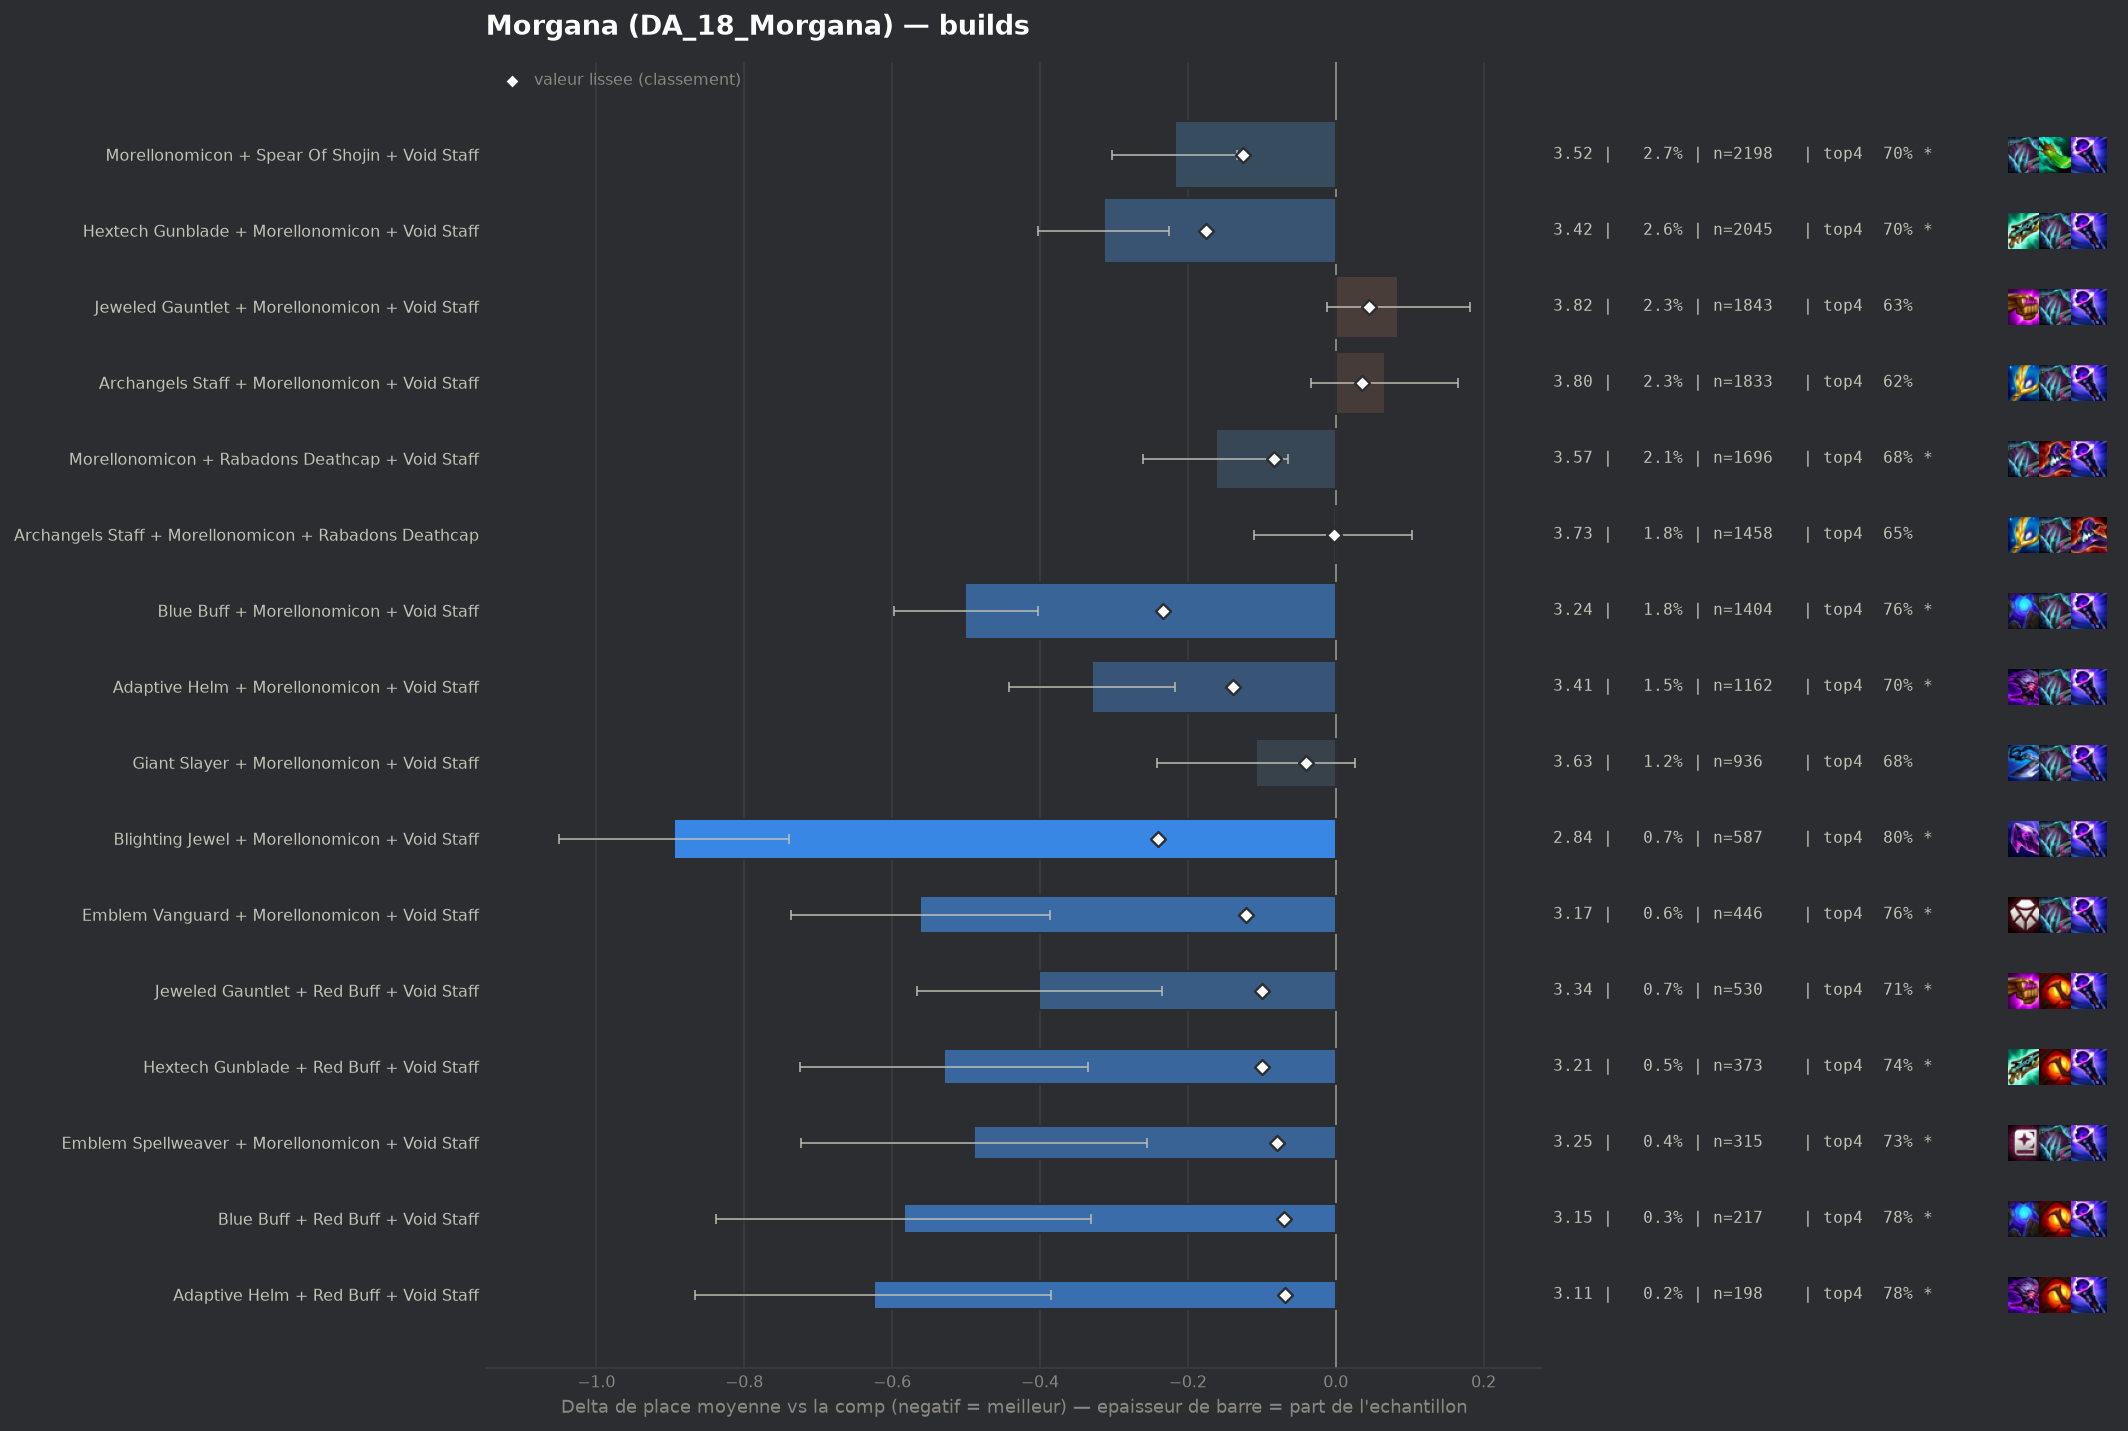

The table this chart was drawn from, first rows:
group, label, n, share, avg_place, shrunk_avg, score, d_avg, d_avg_pess, impact, d_top4, win, top2, top4, sd, z, p, significant
populaire, Blighting Jewel + Morellonomicon + Void …, 587, 0.007328, 2.842, 3.497, -0.24, -0.895, -0.739, 0.0018, 0.1495, 0.3509, 0.5349, 0.7973, 1.917, -11.27, 0.0, True
populaire, Blue Buff + Morellonomicon + Void Staff, 1404, 0.01753, 3.236, 3.503, -0.234, -0.501, -0.403, 0.0041, 0.1079, 0.1987, 0.4252, 0.7557, 1.843, -10.07, 0.0, True
populaire, Hextech Gunblade + Morellonomicon + Void…, 2045, 0.02553, 3.422, 3.56, -0.176, -0.314, -0.226, 0.0045, 0.0554, 0.2191, 0.3907, 0.7032, 2.002, -7.0, 0.0, True
populaire, Adaptive Helm + Morellonomicon + Void St…, 1162, 0.01451, 3.407, 3.598, -0.139, -0.329, -0.217, 0.002, 0.057, 0.2143, 0.383, 0.7048, 1.936, -5.76, 0.0, True
populaire, Morellonomicon + Spear Of Shojin + Void …, 2198, 0.02744, 3.519, 3.611, -0.126, -0.218, -0.134, 0.0035, 0.051, 0.1843, 0.3694, 0.6988, 1.977, -5.09, 0.0, True
pepite, Emblem Vanguard + Morellonomicon + Void …, 446, 0.005568, 3.175, 3.614, -0.122, -0.562, -0.386, 0.0007, 0.1145, 0.2265, 0.4462, 0.7623, 1.885, -6.27, 0.0, True
pepite, Jeweled Gauntlet + Red Buff + Void Staff, 530, 0.006617, 3.336, 3.637, -0.1, -0.401, -0.235, 0.0007, 0.0597, 0.2208, 0.4151, 0.7075, 1.94, -4.74, 0.0, True
pepite, Hextech Gunblade + Red Buff + Void Staff, 373, 0.004657, 3.206, 3.636, -0.1, -0.53, -0.335, 0.0005, 0.0948, 0.2359, 0.4558, 0.7426, 1.917, -5.33, 0.0, True
populaire, Morellonomicon + Rabadons Deathcap + Voi…, 1696, 0.02117, 3.574, 3.653, -0.083, -0.162, -0.064, 0.0018, 0.035, 0.1904, 0.3632, 0.6828, 2.041, -3.24, 0.0012, True
pepite, Emblem Spellweaver + Morellonomicon + Vo…, 315, 0.003933, 3.248, 3.656, -0.08, -0.489, -0.255, 0.0003, 0.0855, 0.2825, 0.4667, 0.7333, 2.115, -4.1, 4e-05, True
pepite, Blue Buff + Red Buff + Void Staff, 217, 0.002709, 3.152, 3.667, -0.07, -0.584, -0.331, 0.0002, 0.1356, 0.2074, 0.47, 0.7834, 1.906, -4.51, 1e-05, True
pepite, Adaptive Helm + Red Buff + Void Staff, 198, 0.002472, 3.111, 3.668, -0.069, -0.625, -0.385, 0.0002, 0.135, 0.2121, 0.4141, 0.7828, 1.723, -5.1, 0.0, True
, Giant Slayer + Red Buff + Void Staff, 146, 0.001823, 2.911, 3.668, -0.069, -0.826, -0.499, 0.0001, 0.133, 0.3082, 0.5685, 0.7808, 2.013, -4.95, 0.0, True
, Emblem Lunar + Morellonomicon + Void Sta…, 260, 0.003246, 3.254, 3.669, -0.067, -0.483, -0.248, 0.0002, 0.0945, 0.2346, 0.4154, 0.7423, 1.927, -4.03, 6e-05, True
, Blighting Jewel + Hextech Gunblade + Mor…, 152, 0.001898, 2.98, 3.671, -0.066, -0.756, -0.468, 0.0001, 0.1482, 0.2697, 0.4737, 0.7961, 1.812, -5.14, 0.0, True
, Hextech Gunblade + Morellonomicon + Raba…, 299, 0.003733, 3.358, 3.677, -0.06, -0.379, -0.153, 0.0002, 0.0713, 0.1873, 0.4314, 0.7191, 1.991, -3.28, 0.00103, True
, Archangels Staff + Red Buff + Void Staff, 199, 0.002484, 3.191, 3.676, -0.06, -0.546, -0.295, 0.0001, 0.111, 0.2412, 0.4171, 0.7588, 1.803, -4.26, 2e-05, True
, Archangels Staff + Hextech Gunblade + Mo…, 349, 0.004357, 3.41, 3.678, -0.058, -0.327, -0.124, 0.0003, 0.0857, 0.1777, 0.3811, 0.7335, 1.929, -3.16, 0.00159, True
, Rabadons Deathcap + Red Buff + Void Staf…, 296, 0.003695, 3.365, 3.679, -0.058, -0.372, -0.156, 0.0002, 0.0954, 0.1791, 0.402, 0.7432, 1.888, -3.38, 0.00072, True
, Red Buff + Spear Of Shojin + Void Staff, 366, 0.004569, 3.429, 3.679, -0.057, -0.308, -0.113, 0.0003, 0.0626, 0.1858, 0.388, 0.7104, 1.896, -3.1, 0.00197, True
, Hextech Gunblade + Jeweled Gauntlet + Re…, 176, 0.002197, 3.17, 3.68, -0.056, -0.566, -0.294, 0.0001, 0.1079, 0.233, 0.4375, 0.7557, 1.842, -4.07, 5e-05, True
, Blighting Jewel + Red Buff + Void Staff, 84, 0.001049, 2.679, 3.684, -0.053, -1.058, -0.663, 0.0001, 0.1617, 0.3452, 0.5833, 0.8095, 1.846, -5.25, 0.0, True
, Adaptive Helm + Hextech Gunblade + Morel…, 193, 0.002409, 3.301, 3.69, -0.047, -0.436, -0.178, 0.0001, 0.0983, 0.171, 0.399, 0.7461, 1.825, -3.31, 0.00092, True
, Hand Of Justice + Morellonomicon + Void …, 386, 0.004819, 3.5, 3.691, -0.046, -0.237, -0.039, 0.0002, 0.0543, 0.1839, 0.3756, 0.7021, 1.977, -2.34, 0.01905, True
, Crownguard + Morellonomicon + Void Staff, 127, 0.001586, 3.134, 3.692, -0.044, -0.603, -0.279, 0.0001, 0.1396, 0.2126, 0.4409, 0.7874, 1.859, -3.65, 0.00026, True
, Giant Slayer + Jeweled Gauntlet + Red Bu…, 87, 0.001086, 2.943, 3.696, -0.041, -0.794, -0.43, 0.0, 0.1683, 0.2529, 0.4598, 0.8161, 1.731, -4.27, 2e-05, True
, Emblem Vanguard + Red Buff + Void Staff, 71, 0.0008864, 2.775, 3.696, -0.041, -0.962, -0.573, 0.0, 0.1832, 0.2817, 0.507, 0.831, 1.672, -4.85, 0.0, True
populaire, Giant Slayer + Morellonomicon + Void Sta…, 936, 0.01169, 3.628, 3.697, -0.04, -0.108, 0.0, 0.0005, 0.0274, 0.1806, 0.3718, 0.6752, 2.08, -1.58, 0.1131, False
, Blue Buff + Morellonomicon + Rabadons De…, 237, 0.002959, 3.426, 3.697, -0.04, -0.31, -0.074, 0.0001, 0.0653, 0.1688, 0.3586, 0.7131, 1.853, -2.57, 0.01006, True
, Adaptive Helm + Hextech Gunblade + Red B…, 66, 0.000824, 2.742, 3.697, -0.039, -0.994, -0.627, 0.0, 0.2007, 0.2424, 0.5303, 0.8485, 1.521, -5.31, 0.0, True
, Hextech Gunblade + Morellonomicon + Spea…, 220, 0.002747, 3.423, 3.699, -0.038, -0.314, -0.064, 0.0001, 0.084, 0.1545, 0.3818, 0.7318, 1.887, -2.46, 0.01381, True
, Morellonomicon + Strikers Flail + Void S…, 134, 0.001673, 3.261, 3.7, -0.037, -0.475, -0.14, 0.0001, 0.0985, 0.2388, 0.4104, 0.7463, 1.981, -2.78, 0.00552, True
, Emblem Spellweaver + Archangels Staff + …, 55, 0.0006866, 2.655, 3.701, -0.036, -1.082, -0.593, 0.0, 0.1886, 0.3636, 0.6, 0.8364, 1.851, -4.33, 1e-05, True
, Jeweled Gauntlet + Morellonomicon + Stri…, 236, 0.002946, 3.462, 3.701, -0.035, -0.275, -0.023, 0.0001, 0.0683, 0.1864, 0.3686, 0.7161, 1.967, -2.14, 0.03217, True
, Giant Slayer + Hextech Gunblade + Morell…, 185, 0.00231, 3.411, 3.703, -0.034, -0.326, -0.055, 0.0001, 0.1035, 0.173, 0.373, 0.7514, 1.873, -2.36, 0.01815, True
, Blighting Jewel + Morellonomicon + Rabad…, 100, 0.001248, 3.16, 3.703, -0.034, -0.577, -0.203, 0.0, 0.1022, 0.23, 0.43, 0.75, 1.906, -3.02, 0.00251, True
, Hand Of Justice + Red Buff + Void Staff, 77, 0.0009613, 3.0, 3.703, -0.034, -0.737, -0.382, 0.0, 0.1574, 0.1818, 0.4416, 0.8052, 1.587, -4.07, 5e-05, True
, Blue Buff + Hextech Gunblade + Morellono…, 209, 0.002609, 3.45, 3.703, -0.033, -0.287, -0.032, 0.0001, 0.0555, 0.1627, 0.3732, 0.7033, 1.874, -2.21, 0.02716, True
, Archangels Staff + Morellonomicon + Raba…, 121, 0.001511, 3.264, 3.703, -0.033, -0.472, -0.119, 0.0001, 0.0629, 0.2645, 0.438, 0.7107, 1.978, -2.62, 0.00872, True
, Blighting Jewel + Blue Buff + Morellonom…, 71, 0.0008864, 2.958, 3.703, -0.033, -0.779, -0.354, 0.0, 0.1268, 0.2394, 0.5352, 0.7746, 1.827, -3.59, 0.00033, True
, Adaptive Helm + Blighting Jewel + Morell…, 64, 0.000799, 2.875, 3.703, -0.033, -0.862, -0.463, 0.0, 0.1959, 0.2344, 0.4531, 0.8438, 1.625, -4.24, 2e-05, True
, Hextech Gunblade + Rabadons Deathcap + R…, 108, 0.001348, 3.25, 3.706, -0.031, -0.487, -0.157, 0.0, 0.0744, 0.1759, 0.4444, 0.7222, 1.743, -2.9, 0.00376, True
, Adaptive Helm + Morellonomicon + Rabadon…, 202, 0.002522, 3.465, 3.706, -0.03, -0.271, -0.015, 0.0001, 0.0651, 0.1634, 0.3663, 0.7129, 1.857, -2.07, 0.03819, False
, Giant Slayer + Hextech Gunblade + Red Bu…, 63, 0.0007865, 2.952, 3.707, -0.03, -0.784, -0.322, 0.0, 0.1458, 0.2381, 0.5238, 0.7937, 1.872, -3.32, 0.00089, True
, Morellonomicon + Rabadons Deathcap Radia…, 187, 0.002335, 3.455, 3.707, -0.029, -0.282, 0.0, 0.0001, 0.0634, 0.2353, 0.369, 0.7112, 2.035, -1.89, 0.0584, False
, Archangels Staff + Blighting Jewel + Mor…, 130, 0.001623, 3.354, 3.708, -0.029, -0.383, -0.041, 0.0, 0.0599, 0.2, 0.4308, 0.7077, 1.984, -2.2, 0.028, True
, Blighting Jewel + Morellonomicon + Spear…, 78, 0.0009738, 3.103, 3.707, -0.029, -0.634, -0.201, 0.0, 0.0958, 0.2949, 0.4615, 0.7436, 1.952, -2.87, 0.00414, True
, Hextech Gunblade + Jeweled Gauntlet + Mo…, 396, 0.004944, 3.601, 3.71, -0.027, -0.136, 0.0, 0.0001, 0.0441, 0.149, 0.3561, 0.6919, 1.978, -1.36, 0.1738, False
, Emblem Slayer + Morellonomicon + Void St…, 131, 0.001635, 3.382, 3.71, -0.027, -0.355, -0.021, 0.0, 0.0621, 0.2061, 0.3969, 0.7099, 1.948, -2.08, 0.03721, False
, Archangels Staff + Blue Buff + Morellono…, 119, 0.001486, 3.353, 3.71, -0.027, -0.384, -0.043, 0.0, 0.0665, 0.2101, 0.3866, 0.7143, 1.895, -2.21, 0.02734, True
, Jeweled Gauntlet + Rabadons Deathcap + R…, 140, 0.001748, 3.421, 3.711, -0.025, -0.315, -0.004, 0.0, 0.0951, 0.1929, 0.3429, 0.7429, 1.875, -1.99, 0.04698, False
, Adaptive Helm + Giant Slayer + Morellono…, 136, 0.001698, 3.412, 3.711, -0.025, -0.325, -0.009, 0.0, 0.0434, 0.1618, 0.4118, 0.6912, 1.877, -2.02, 0.04378, False
, Hextech Gunblade + Spear Of Shojin + Voi…, 115, 0.001436, 3.365, 3.712, -0.025, -0.371, -0.045, 0.0, 0.0913, 0.1652, 0.3913, 0.7391, 1.786, -2.23, 0.02589, True
, Blue Buff + Morellonomicon + Spear Of Sh…, 78, 0.0009738, 3.192, 3.711, -0.025, -0.544, -0.136, 0.0, 0.1214, 0.1923, 0.4487, 0.7692, 1.84, -2.61, 0.00904, True
, Bloodthirster + Morellonomicon + Void St…, 374, 0.004669, 3.612, 3.713, -0.024, -0.124, 0.0, 0.0001, 0.042, 0.1631, 0.3556, 0.6898, 1.967, -1.22, 0.2231, False
, Adaptive Helm + Morellonomicon + Spear O…, 111, 0.001386, 3.369, 3.713, -0.024, -0.367, -0.006, 0.0, 0.0819, 0.1622, 0.4414, 0.7297, 1.94, -1.99, 0.04635, False
, Adaptive Helm + Jeweled Gauntlet + Red B…, 62, 0.000774, 3.097, 3.713, -0.024, -0.64, -0.173, 0.0, 0.1264, 0.2742, 0.4194, 0.7742, 1.873, -2.69, 0.00717, True
, Emblem Spellweaver + Hextech Gunblade + …, 47, 0.0005868, 2.894, 3.713, -0.024, -0.843, -0.289, 0.0, 0.1182, 0.3191, 0.5319, 0.766, 1.938, -2.98, 0.00287, True
, Giant Slayer + Hextech Gunblade + Void S…, 87, 0.001086, 3.299, 3.714, -0.023, -0.438, -0.052, 0.0, 0.1108, 0.1494, 0.4253, 0.7586, 1.833, -2.23, 0.02602, True
, Archangels Staff + Blue Buff + Void Staf…, 76, 0.0009488, 3.237, 3.714, -0.023, -0.5, -0.087, 0.0, 0.1154, 0.1974, 0.4342, 0.7632, 1.834, -2.37, 0.01763, True
... 221 more rows
